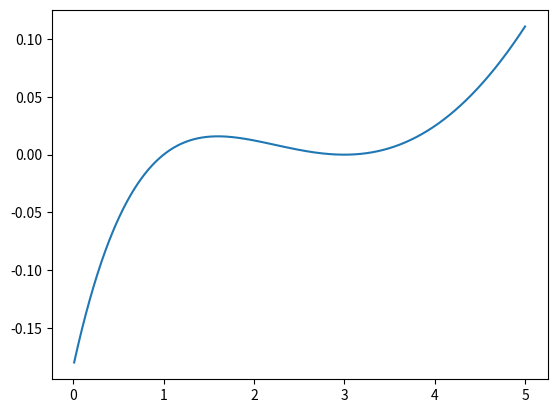

Recreate this plot in Python.
from matplotlib import pyplot as plt
import math as m
import numpy as np
from math import e as euler

x_axis = np.linspace(0.01,5,10000)
y_axis = []
for x in x_axis:
    # var = (-m.pow(x,2))/(m.pow(x,3)+m.cos(x)) #/a/
    # var = (m.pow(x,4) - m.pow(x,3) - m.pow(x,2)) * m.pow(euler,m.pow(-x,2)) #/b/
    # var = m.sin(x)/m.pow(x,0.5) #/c/
    # var = m.cos(x)/m.pow(x,0.5) #/d/
    var = (x-1) * m.pow((x-3),2) * m.pow((x+7),-2)
    y_axis.append(var)

plt.plot(x_axis, y_axis)
plt.show()
